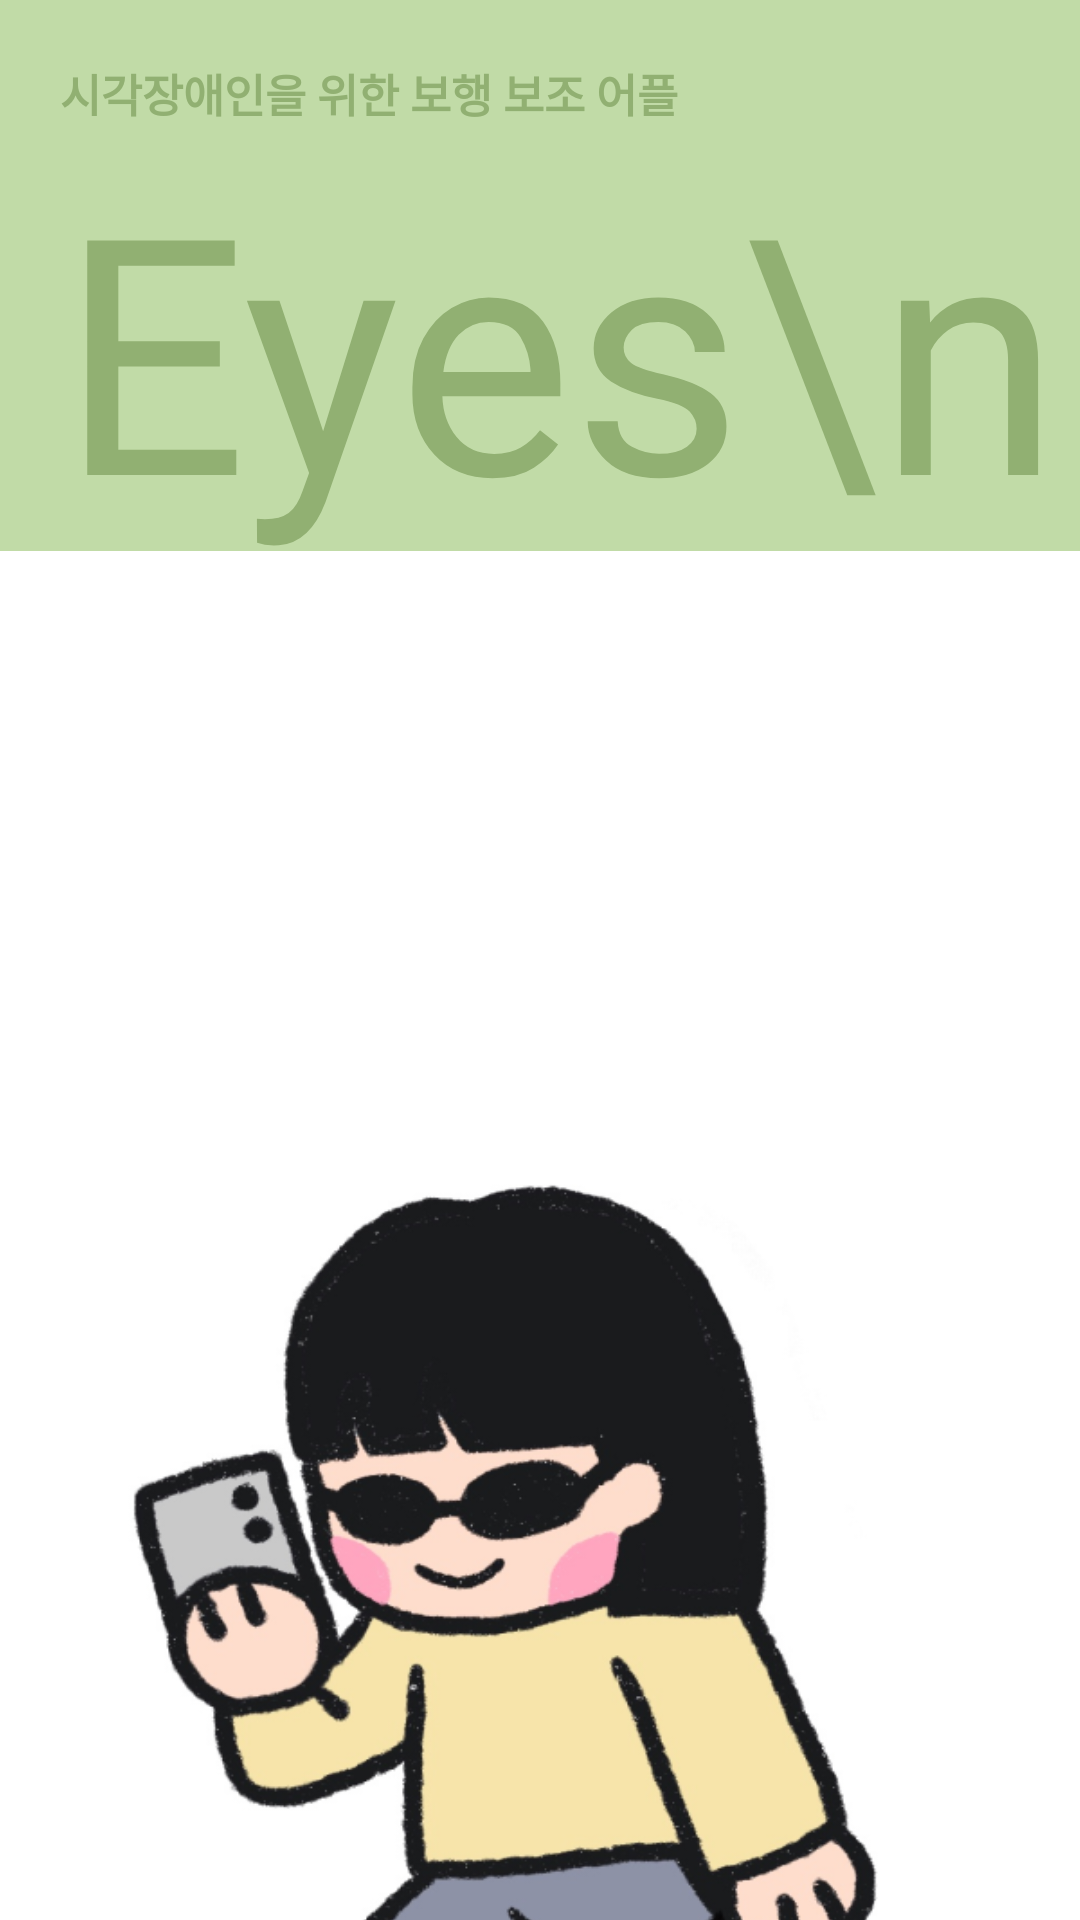

This screen was rendered from an Android layout file. Write that file and the resources it references.
<!-- AndroidManifest.xml: activity theme SplashTheme -->
<!-- res/layout/activity_title.xml -->
<androidx.constraintlayout.widget.ConstraintLayout xmlns:android="http://schemas.android.com/apk/res/android"
    xmlns:app="http://schemas.android.com/apk/res-auto"
    xmlns:tools="http://schemas.android.com/tools"
    android:layout_width="match_parent"
    android:layout_height="match_parent"
    tools:context=".TitleActivity">

    <TextView
        android:id="@+id/small_name"
        android:layout_width="wrap_content"
        android:layout_height="wrap_content"
        android:textSize="15sp"
        android:text="시각장애인을 위한 보행 보조 어플"
        android:textColor="#91B072"
        android:textStyle="bold"
        app:layout_constraintStart_toStartOf="parent"
        app:layout_constraintTop_toTopOf="parent"
        android:layout_marginStart="20dp"
        android:layout_marginTop="20dp"/>

    <TextView
        android:id="@+id/title_logo"
        android:layout_width="wrap_content"
        android:layout_height="wrap_content"
        android:text="Eyes\nOne"
        android:fontFamily="@font/kranky"
        android:textSize="110sp"
        android:textColor="#91B072"
        app:layout_constraintStart_toStartOf="parent"
        app:layout_constraintTop_toBottomOf="@id/small_name"
        android:layout_marginStart="20dp"/>

    <ImageView
        android:id="@+id/logo"
        android:layout_width="450dp"
        android:layout_height="590dp"
        android:background="@drawable/img"
        app:layout_constraintTop_toBottomOf="@id/title_logo"
        app:layout_constraintStart_toStartOf="parent"
        app:layout_constraintEnd_toEndOf="parent"
        app:layout_constraintBottom_toBottomOf="parent"/>

</androidx.constraintlayout.widget.ConstraintLayout>
<!-- resources referenced by this layout -->
<resources>
  <!-- drawable img: png bitmap (drawable, 205473 bytes) -->
  <style name="SplashTheme" parent="Theme.AppCompat.Light.DarkActionBar">
          
          <item name="android:windowBackground">@mipmap/title_img</item>
      </style>
</resources>
